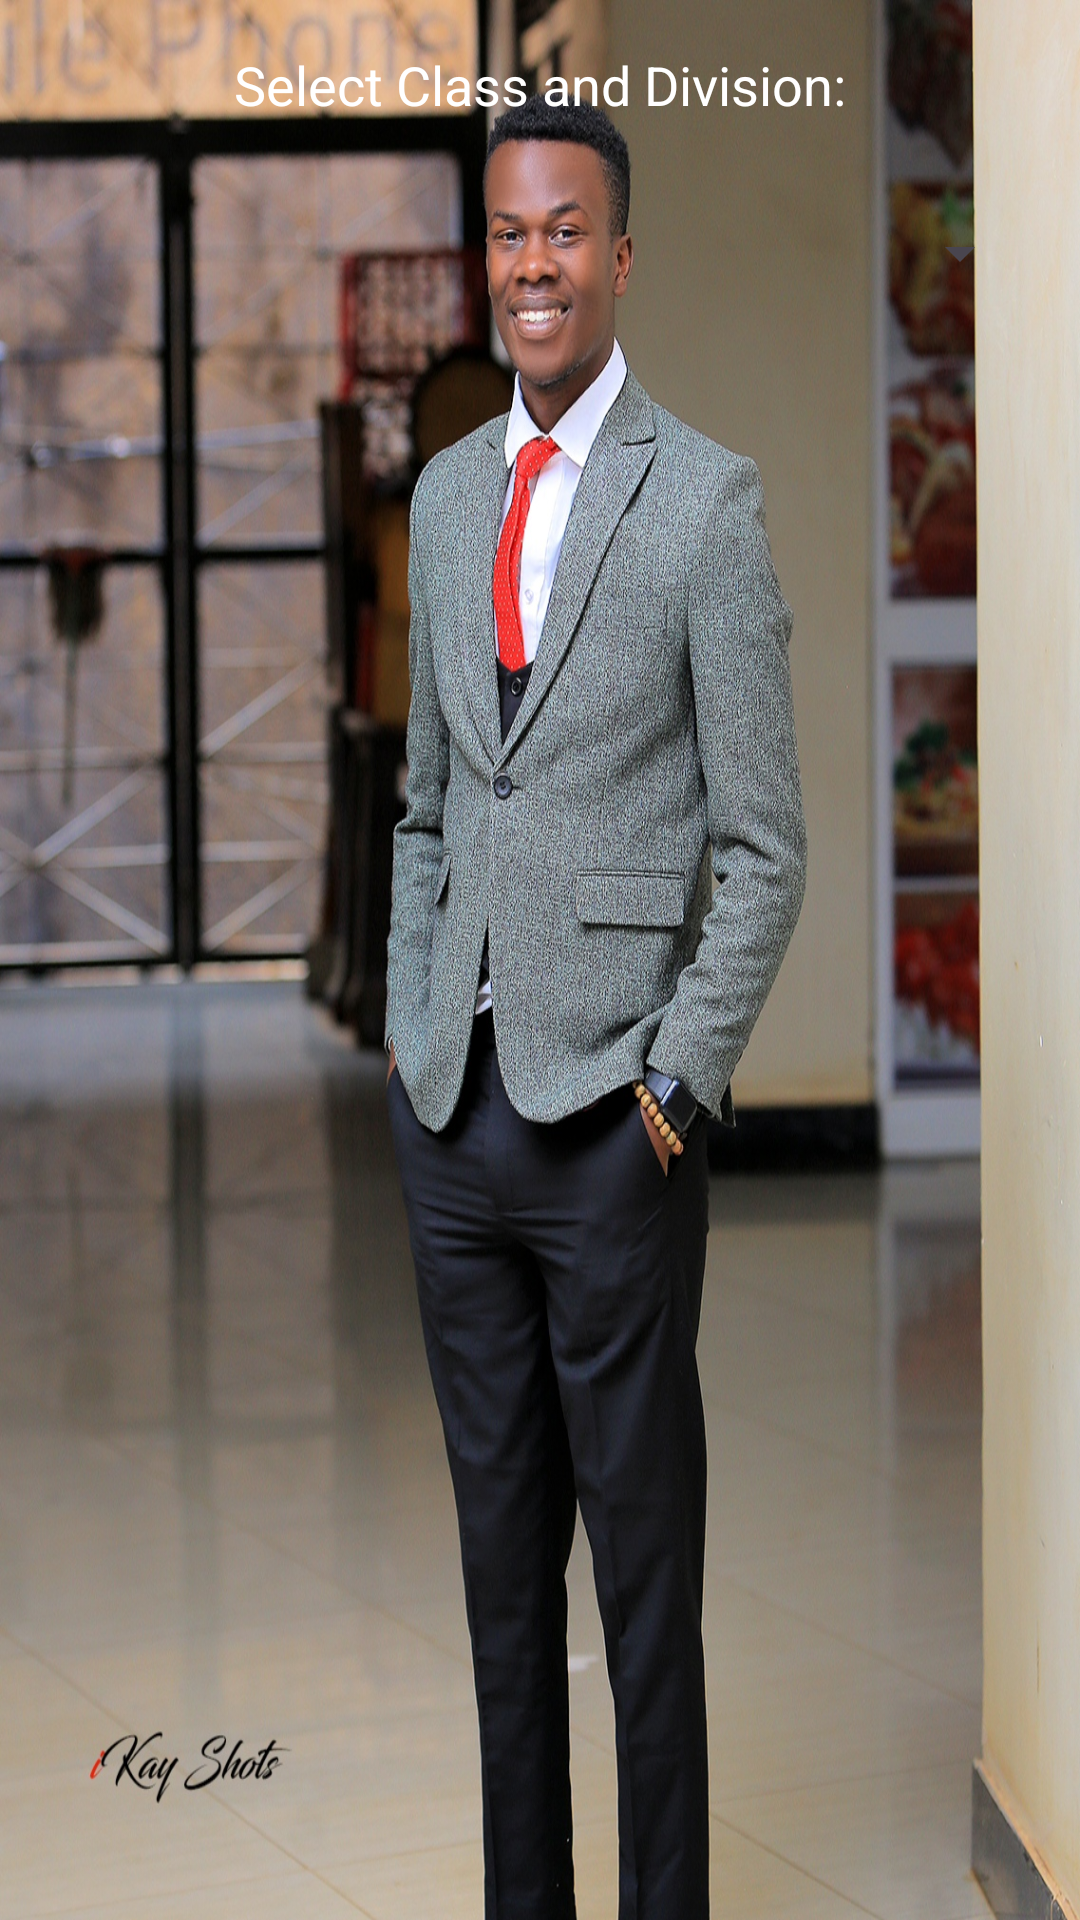

Android layout source for this screen:
<!-- AndroidManifest.xml: application theme Theme.Myspin1 -->
<!-- res/layout/activity_main.xml -->
<?xml version="1.0" encoding="utf-8"?>
<RelativeLayout xmlns:android="http://schemas.android.com/apk/res/android"
    xmlns:tools="http://schemas.android.com/tools"
    android:layout_width="match_parent"
    android:layout_height="match_parent"
    android:padding="16dp"
    android:background="@drawable/mark"
    tools:context=".MainActivity">

    <TextView
        android:id="@+id/textView"
        android:layout_width="wrap_content"
        android:layout_height="wrap_content"
        android:text="Select Class and Division:"
        android:textSize="18sp"
        android:textColor="@color/white"
        android:layout_centerHorizontal="true"
        android:layout_marginBottom="16dp"/>

    <Spinner
        android:id="@+id/classSpinner"
        android:layout_width="match_parent"
        android:layout_height="wrap_content"
        android:layout_below="@id/textView"
        android:layout_marginTop="16dp"/>

    <Spinner
        android:id="@+id/divSpinner"
        android:layout_width="match_parent"
        android:layout_height="wrap_content"
        android:layout_below="@id/classSpinner"
        android:layout_marginTop="16dp"
        android:visibility="gone"/>

</RelativeLayout>
<!-- resources referenced by this layout -->
<resources>
  <!-- drawable mark: jpg bitmap (drawable-v24, 608269 bytes) -->
  <style name="Theme.Myspin1" parent="Base.Theme.Myspin1" />
  <style name="Base.Theme.Myspin1" parent="Theme.Material3.DayNight.NoActionBar">
          
          
      </style>
  <!-- not gathered from this repository: default colours our renderer supplied (Android Studio template values) -->
  <color name="white">#FFFFFFFF</color>
</resources>
